The GitHub repository AaahAahAha/Projects contains a labelled image folder "data" with 10 categories: fist, next gesture, none, one finger, palm, prev, swing gesture, three fingers, thumbs up, two fingers. Examples follow, each with its label.

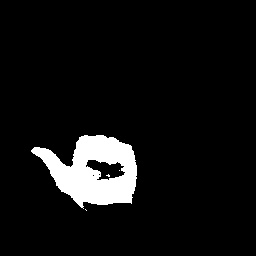
Label: prev

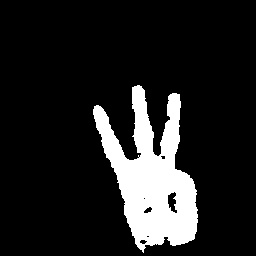
Label: three fingers

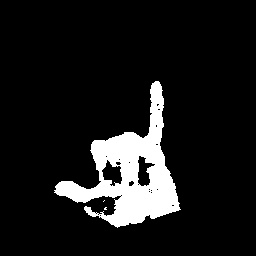
Label: swing gesture

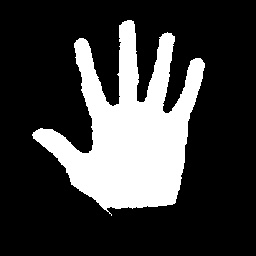
Label: palm

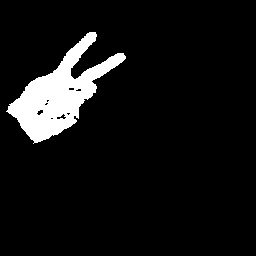
Label: two fingers

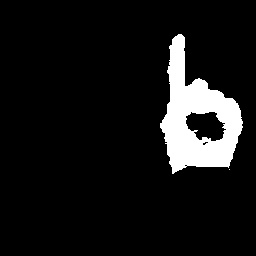
Label: one finger
